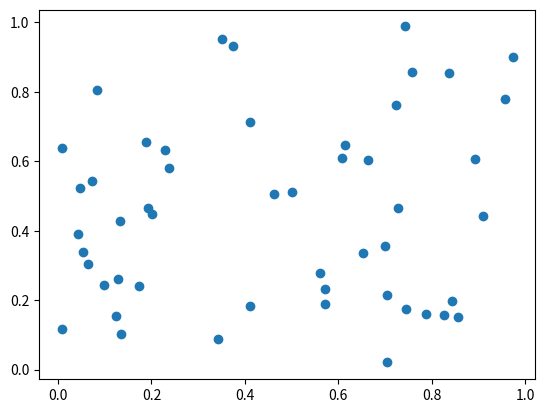

Generate this figure with matplotlib:
#! /usr/bin/python
import numpy as np
import matplotlib.pyplot as plt

N = 50
x = np.random.rand(N)
y = np.random.rand(N)

plt.scatter(x, y)
plt.show()
